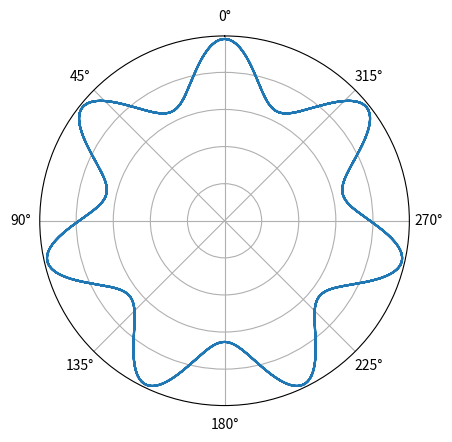

Reproduce this figure in Python. (Note: this script raises an exception after producing the figure.)
import numpy as np
import matplotlib.pyplot as plt


b = 7

L = 2
m = 1
k = 0.5
E = -1
e = 1/5

tet = np.arange(0,10*np.pi,0.01)

r = (((b**2)*(L**2))/(m*k))/(1 - e*np.cos(b*tet))

fig = plt.figure(1)
ax = fig.add_subplot(111, projection='polar')
ax.plot(tet, r)
ax.set_yticklabels([])
ax.set_theta_zero_location('N')
f_name = '/Users/<user>/Desktop/' + 'baste1' + '.eps'
fig.savefig(f_name,format='eps',dpi=1000)